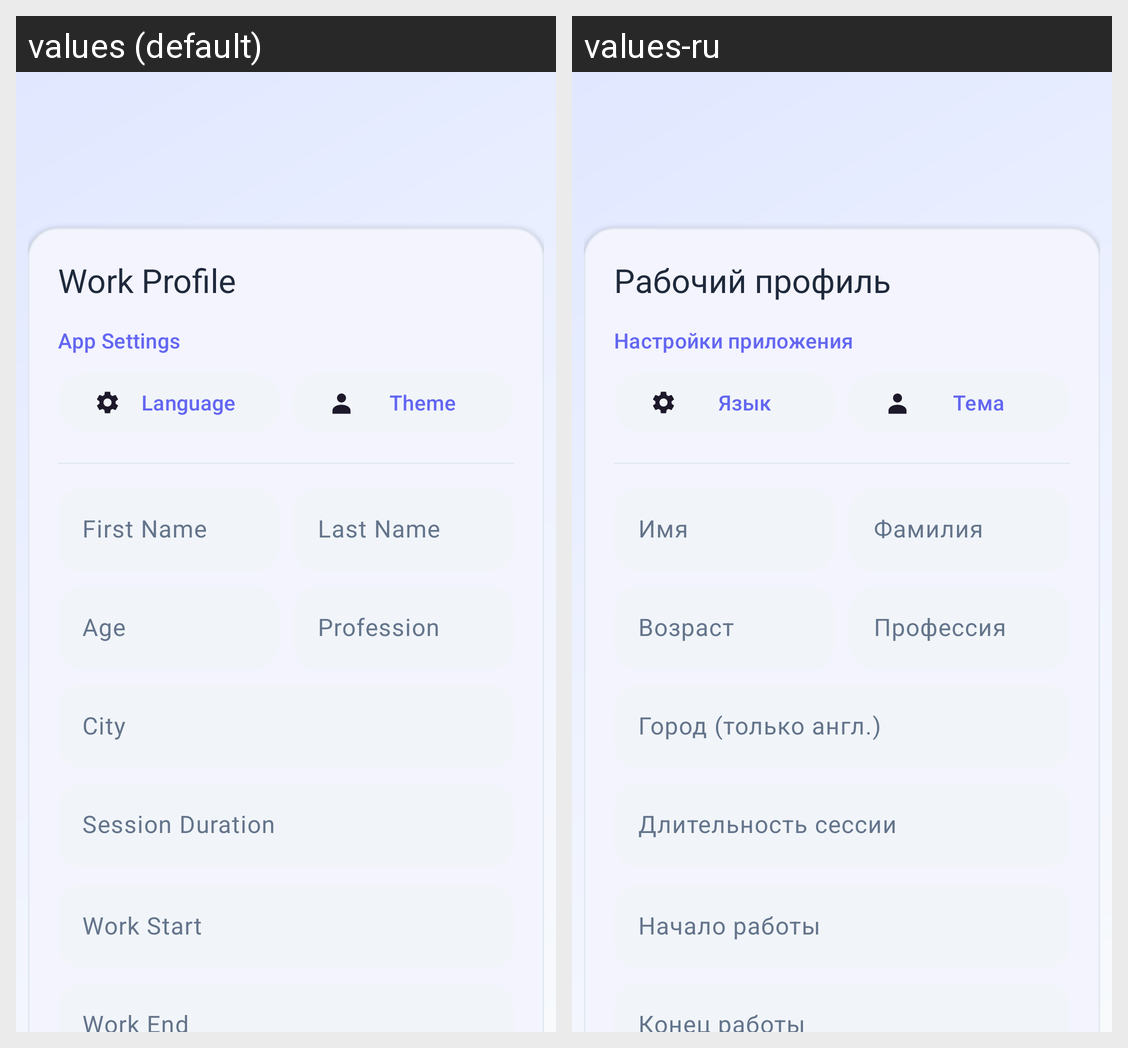

This grid shows one Android layout under two languages. Give, for every string resource on the screen, its name, the default text and each shown locale's text.
Android screen res/layout/activity_work_card.xml rendered under 2 locales, left to right: values (default), values-ru. Device: Nexus 5 (rendered at 1080×1920; each locale shown at half size, 540×960, under a caption strip naming it); theme Theme.Samsung_Project_2.
Strings drawn on this screen, with the default value and each locale's value (text and hints the layout hard-codes, and strings that could not be matched under every locale, appear in the picture but are not listed):

work_profile_title
  values: Work Profile
  values-ru: Рабочий профиль

app_settings
  values: App Settings
  values-ru: Настройки приложения

language_settings
  values: Language
  values-ru: Язык

theme_settings
  values: Theme
  values-ru: Тема

work_name
  values: First Name
  values-ru: Имя

work_surname
  values: Last Name
  values-ru: Фамилия

work_age
  values: Age
  values-ru: Возраст

work_profession
  values: Profession
  values-ru: Профессия

setup_city
  values: City
  values-ru: Город (только англ.)

work_session_length
  values: Session Duration
  values-ru: Длительность сессии

work_time_start
  values: Work Start
  values-ru: Начало работы
